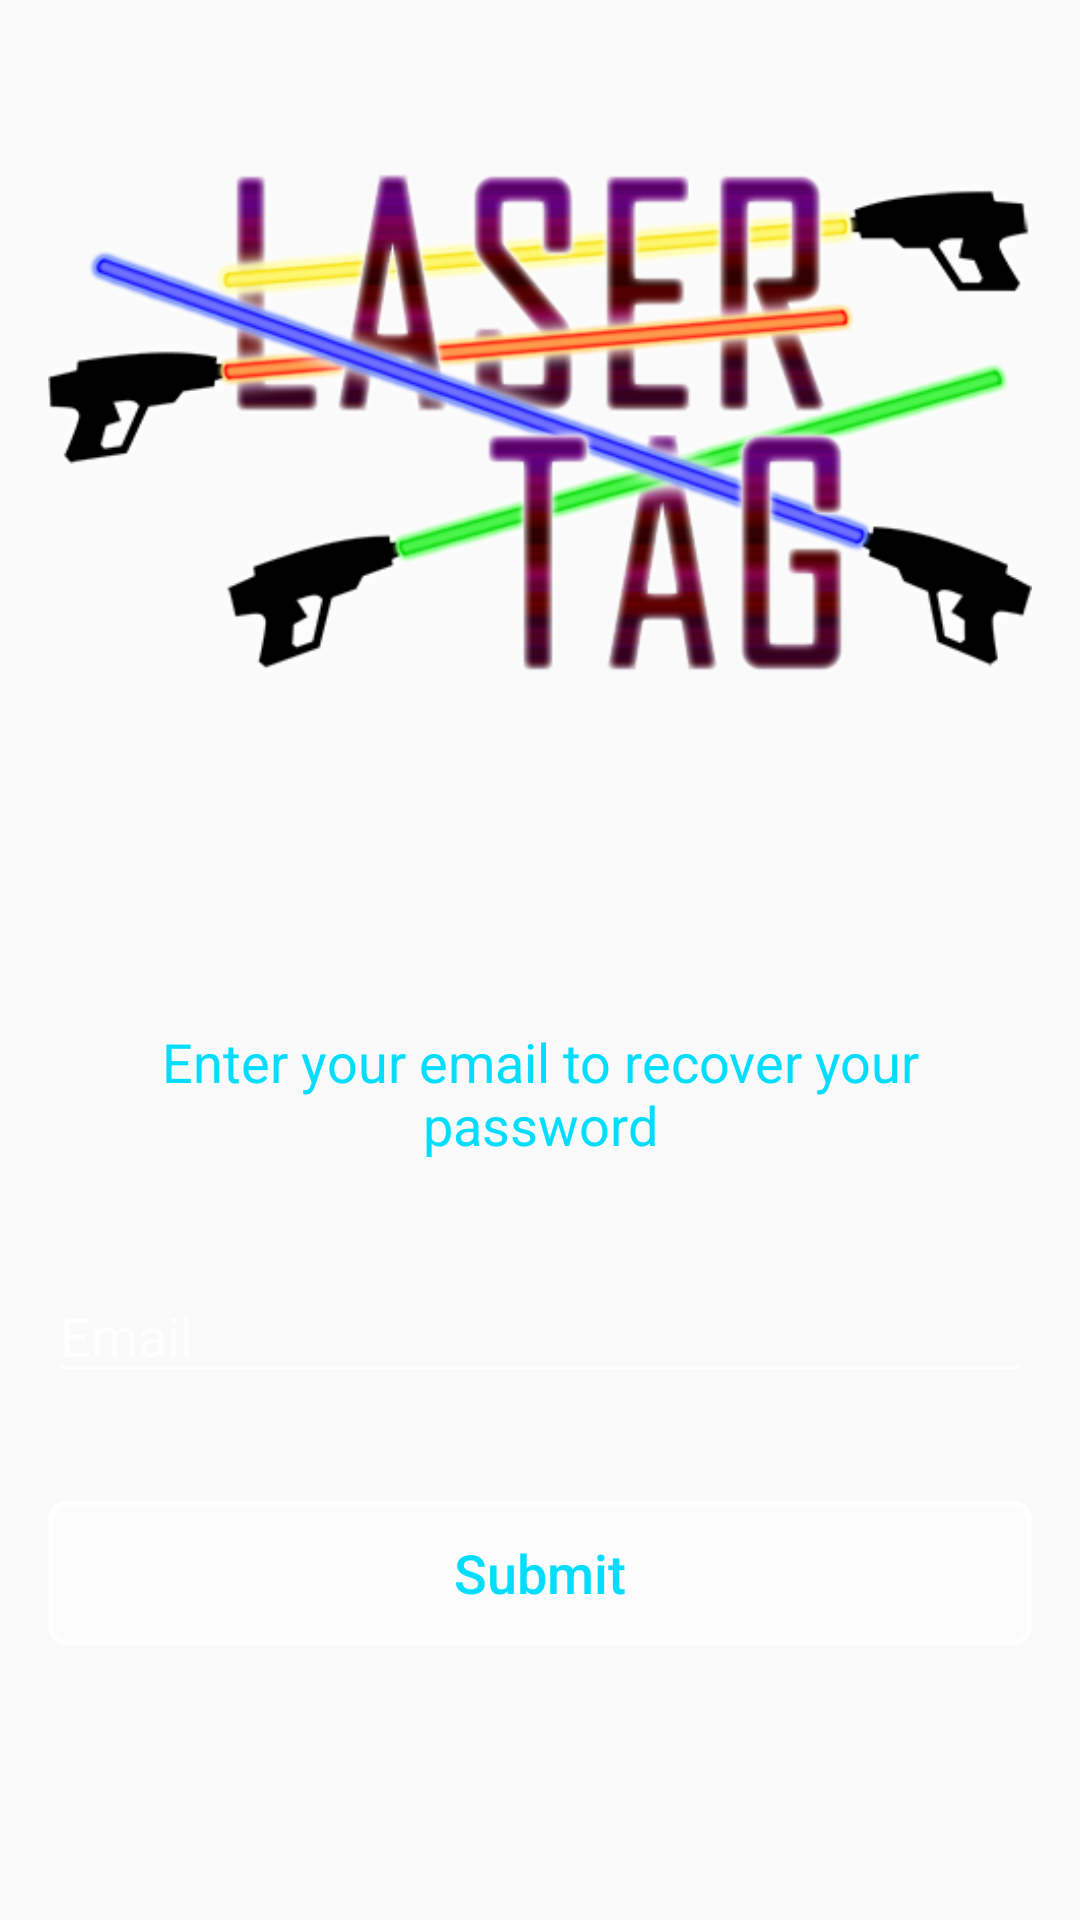

Write the Android layout XML for this screen, with the resource values it uses.
<!-- AndroidManifest.xml: application theme AppTheme -->
<!-- res/layout/fragment_login_password_recover.xml -->
<LinearLayout xmlns:android="http://schemas.android.com/apk/res/android"
    android:layout_width="match_parent"
    android:layout_height="match_parent"
    android:paddingTop="16dp"
    android:paddingLeft="16dp"
    android:paddingRight="16dp"
    android:paddingBottom="16dp"
    android:gravity="center"
    android:orientation="vertical">

    <ImageView xmlns:android="http://schemas.android.com/apk/res/android"
        android:id="@+id/app_logo"
        android:layout_gravity="center"
        android:layout_width="wrap_content"
        android:layout_height="wrap_content"
        android:src="@drawable/laserlogobright"
        android:contentDescription="Logo" />

    <LinearLayout xmlns:android="http://schemas.android.com/apk/res/android"
        android:layout_width="match_parent"
        android:layout_height="wrap_content"
        android:layout_weight="0.5"
        android:gravity="center"
        android:orientation="vertical" >

        <TextView
            android:layout_width="match_parent"
            android:layout_height="wrap_content"
            android:textSize="18sp"
            android:gravity="center"
            android:textColor="@android:color/holo_blue_bright"
            android:text="Enter your email to recover your password" />

        <EditText
            android:id="@+id/edit_text_recover_password_email"
            android:singleLine="true"
            android:layout_width="match_parent"
            android:layout_height="wrap_content"
            android:layout_marginTop="36dp"
            android:textColor="@android:color/holo_blue_bright"
            android:textColorHint="@color/white"
            android:hint="Email"
            android:inputType="textEmailAddress" />

        <Button
            android:id="@+id/button_login_submit_password_recover"
            android:layout_width="match_parent"
            android:layout_height="48dp"
            android:textSize="18sp"
            android:layout_marginTop="36dp"
            android:textAllCaps="false"
            android:text="Submit"
            android:textColor="@android:color/holo_blue_bright"
            android:background="@drawable/rectangle"
            android:onClick="passwordRecover" />
    </LinearLayout>

</LinearLayout>
<!-- resources referenced by this layout -->
<resources>
  <color name="white">#FFFFFFFF</color>
  <!-- drawable laserlogobright: png bitmap (drawable, 112138 bytes) -->
  <!-- drawable rectangle (drawable) -->
  <?xml version="1.0" encoding="UTF-8"?>
  <shape xmlns:android="http://schemas.android.com/apk/res/android" android:id="@+id/listview_background_shape">
      <stroke android:width="2dp" android:color="#FFFFFFFF" />
      <padding android:left="2dp"
          android:top="2dp"
          android:right="2dp"
          android:bottom="2dp" />
      <corners android:radius="5dp" />
      <solid android:color="#50FFFFFF" />
  </shape>
  <style name="AppTheme" parent="Theme.AppCompat.Light">
          
          <item name="colorPrimary">@color/colorPrimary</item>
          <item name="colorPrimaryDark">@color/colorPrimaryDark</item>
          <item name="colorAccent">@color/brightGreen</item>
          <item name="colorSwitchThumbNormal">@android:color/holo_red_light</item>
          <item name="android:colorForeground">@android:color/holo_red_light</item>
          <item name="colorControlNormal">@color/white</item>
          <item name="colorControlActivated">@android:color/holo_blue_bright</item>
          <item name="colorControlHighlight">@android:color/holo_blue_bright</item>
  
          <item name="windowNoTitle">
              true
          </item>
  
          <item name="windowActionBar">
              false
          </item>
  
          <item name="android:windowFullscreen">
              true
          </item>
  
          <item name="android:windowContentOverlay">
              @null
          </item>
      </style>
  <color name="colorPrimary">#3F51B5</color>
  <color name="colorPrimaryDark">#303F9F</color>
  <color name="brightGreen">#00FF00</color>
</resources>
